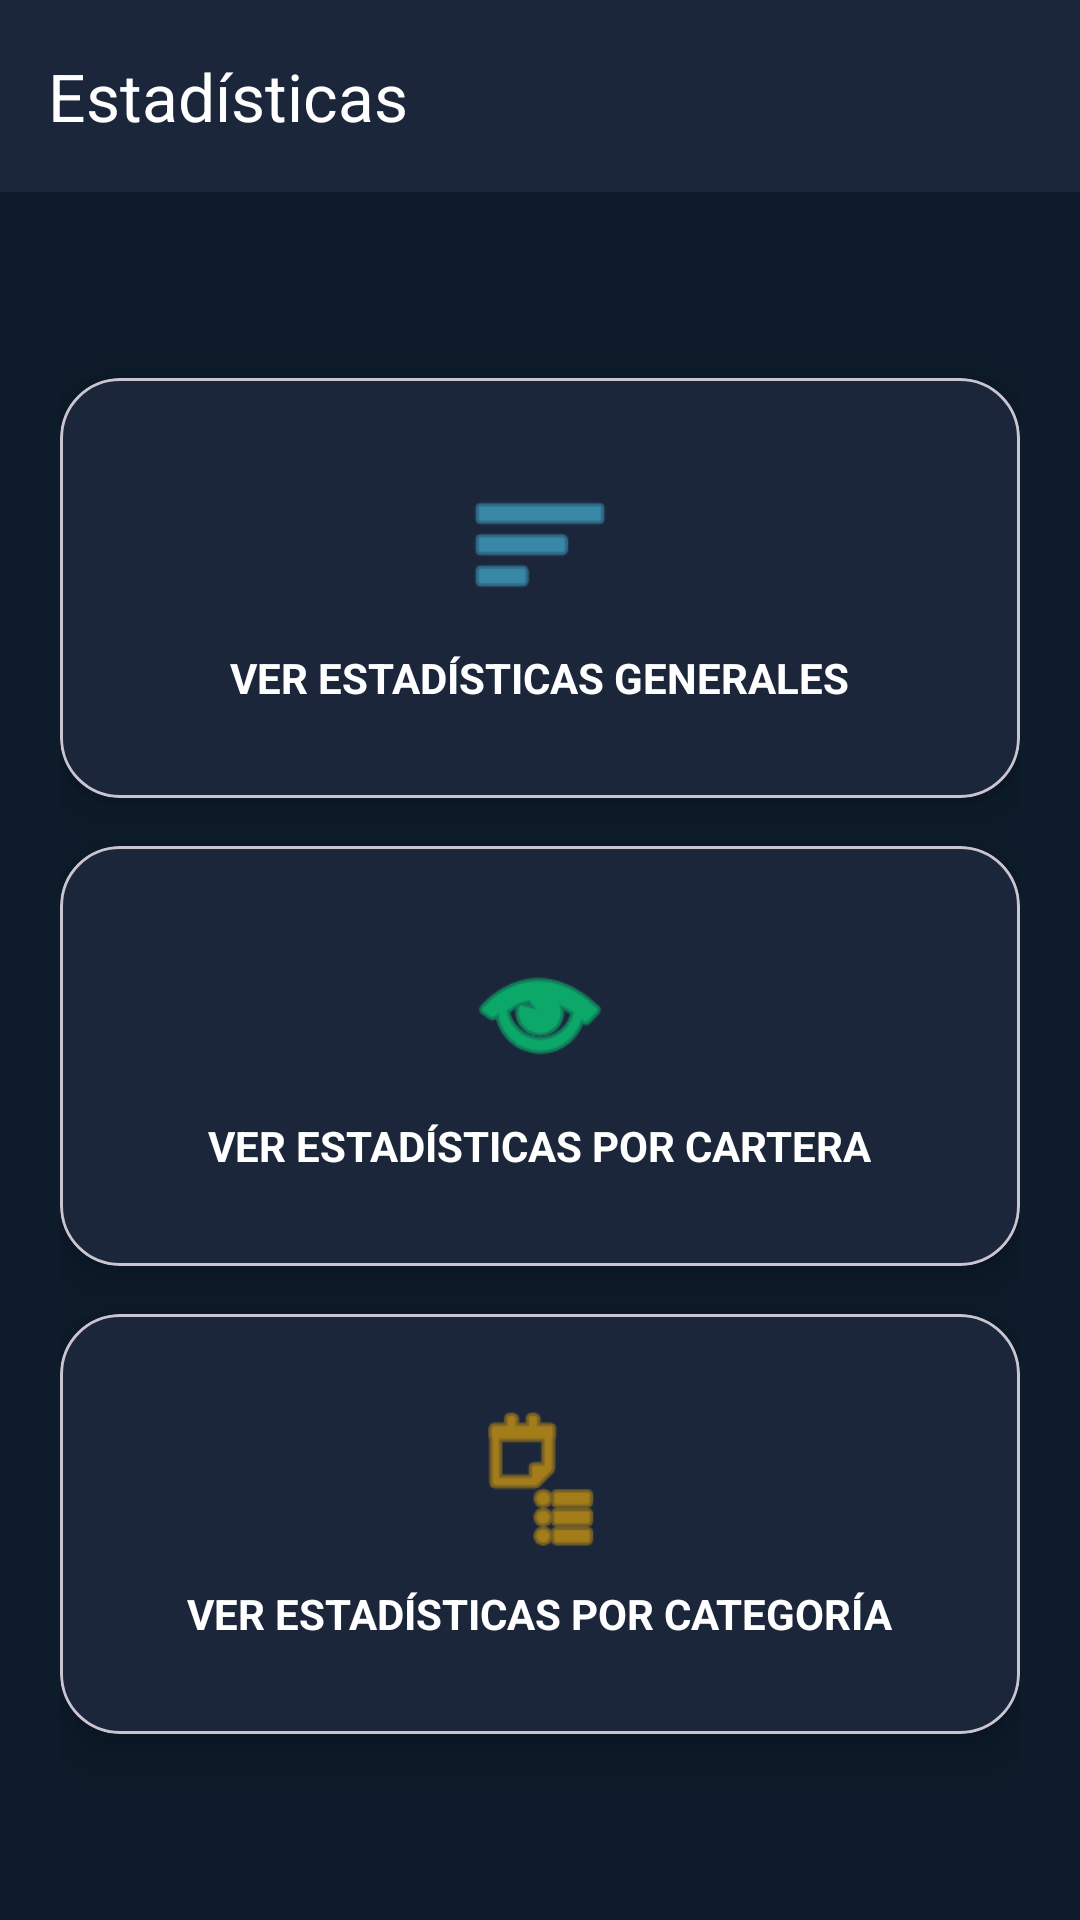

The Android layout XML behind this screen, and the referenced resources:
<!-- AndroidManifest.xml: application theme Theme.VoiceFinance -->
<!-- res/layout/activity_seleccion_estadisticas.xml -->
<?xml version="1.0" encoding="utf-8"?>
<LinearLayout xmlns:android="http://schemas.android.com/apk/res/android"
    xmlns:app="http://schemas.android.com/apk/res-auto"
    android:layout_width="match_parent"
    android:layout_height="match_parent"
    android:background="#0D1B2A"
    android:orientation="vertical">

    <androidx.appcompat.widget.Toolbar
        android:id="@+id/toolbarSeleccionEstadisticas"
        android:layout_width="match_parent"
        android:layout_height="?attr/actionBarSize"
        android:background="#1B263B"
        app:title="Estadísticas"
        app:titleTextColor="#FFFFFF" />

    <LinearLayout
        android:layout_width="match_parent"
        android:layout_height="match_parent"
        android:gravity="center"
        android:orientation="vertical"
        android:padding="20dp">

        <com.google.android.material.card.MaterialCardView
            android:id="@+id/cardEstadisticasGenerales"
            android:layout_width="match_parent"
            android:layout_height="140dp"
            android:layout_marginBottom="16dp"
            android:clickable="true"
            android:focusable="true"
            app:cardBackgroundColor="#1B263B"
            app:cardCornerRadius="20dp"
            app:cardElevation="8dp"
            app:rippleColor="#4361EE">

            <LinearLayout
                android:layout_width="match_parent"
                android:layout_height="match_parent"
                android:gravity="center"
                android:orientation="vertical">

                <ImageView
                    android:layout_width="50dp"
                    android:layout_height="50dp"
                    android:src="@android:drawable/ic_menu_sort_by_size"
                    app:tint="#4CC9F0" />

                <TextView
                    android:layout_width="wrap_content"
                    android:layout_height="wrap_content"
                    android:layout_marginTop="10dp"
                    android:text="VER ESTADÍSTICAS GENERALES"
                    android:textColor="#FFFFFF"
                    android:textStyle="bold" />
            </LinearLayout>
        </com.google.android.material.card.MaterialCardView>

        <com.google.android.material.card.MaterialCardView
            android:id="@+id/cardEstadisticasPorCartera"
            android:layout_width="match_parent"
            android:layout_height="140dp"
            android:layout_marginBottom="16dp"
            android:clickable="true"
            android:focusable="true"
            app:cardBackgroundColor="#1B263B"
            app:cardCornerRadius="20dp"
            app:cardElevation="8dp"
            app:rippleColor="#4361EE">

            <LinearLayout
                android:layout_width="match_parent"
                android:layout_height="match_parent"
                android:gravity="center"
                android:orientation="vertical">

                <ImageView
                    android:layout_width="50dp"
                    android:layout_height="50dp"
                    android:src="@android:drawable/ic_menu_view"
                    app:tint="#00FF88" />

                <TextView
                    android:layout_width="wrap_content"
                    android:layout_height="wrap_content"
                    android:layout_marginTop="10dp"
                    android:text="VER ESTADÍSTICAS POR CARTERA"
                    android:textColor="#FFFFFF"
                    android:textStyle="bold" />
            </LinearLayout>
        </com.google.android.material.card.MaterialCardView>

        <com.google.android.material.card.MaterialCardView
            android:id="@+id/cardEstadisticasPorCategoria"
            android:layout_width="match_parent"
            android:layout_height="140dp"
            android:clickable="true"
            android:focusable="true"
            app:cardBackgroundColor="#1B263B"
            app:cardCornerRadius="20dp"
            app:cardElevation="8dp"
            app:rippleColor="#4361EE">

            <LinearLayout
                android:layout_width="match_parent"
                android:layout_height="match_parent"
                android:gravity="center"
                android:orientation="vertical">

                <ImageView
                    android:layout_width="50dp"
                    android:layout_height="50dp"
                    android:src="@android:drawable/ic_menu_agenda"
                    app:tint="#FFB703" />

                <TextView
                    android:layout_width="wrap_content"
                    android:layout_height="wrap_content"
                    android:layout_marginTop="10dp"
                    android:text="VER ESTADÍSTICAS POR CATEGORÍA"
                    android:textColor="#FFFFFF"
                    android:textStyle="bold" />
            </LinearLayout>
        </com.google.android.material.card.MaterialCardView>

    </LinearLayout>
</LinearLayout>
<!-- resources referenced by this layout -->
<resources>
  <style name="Theme.VoiceFinance" parent="Base.Theme.VoiceFinance" />
  <style name="Base.Theme.VoiceFinance" parent="Theme.Material3.DayNight.NoActionBar">
          
          
      </style>
</resources>
